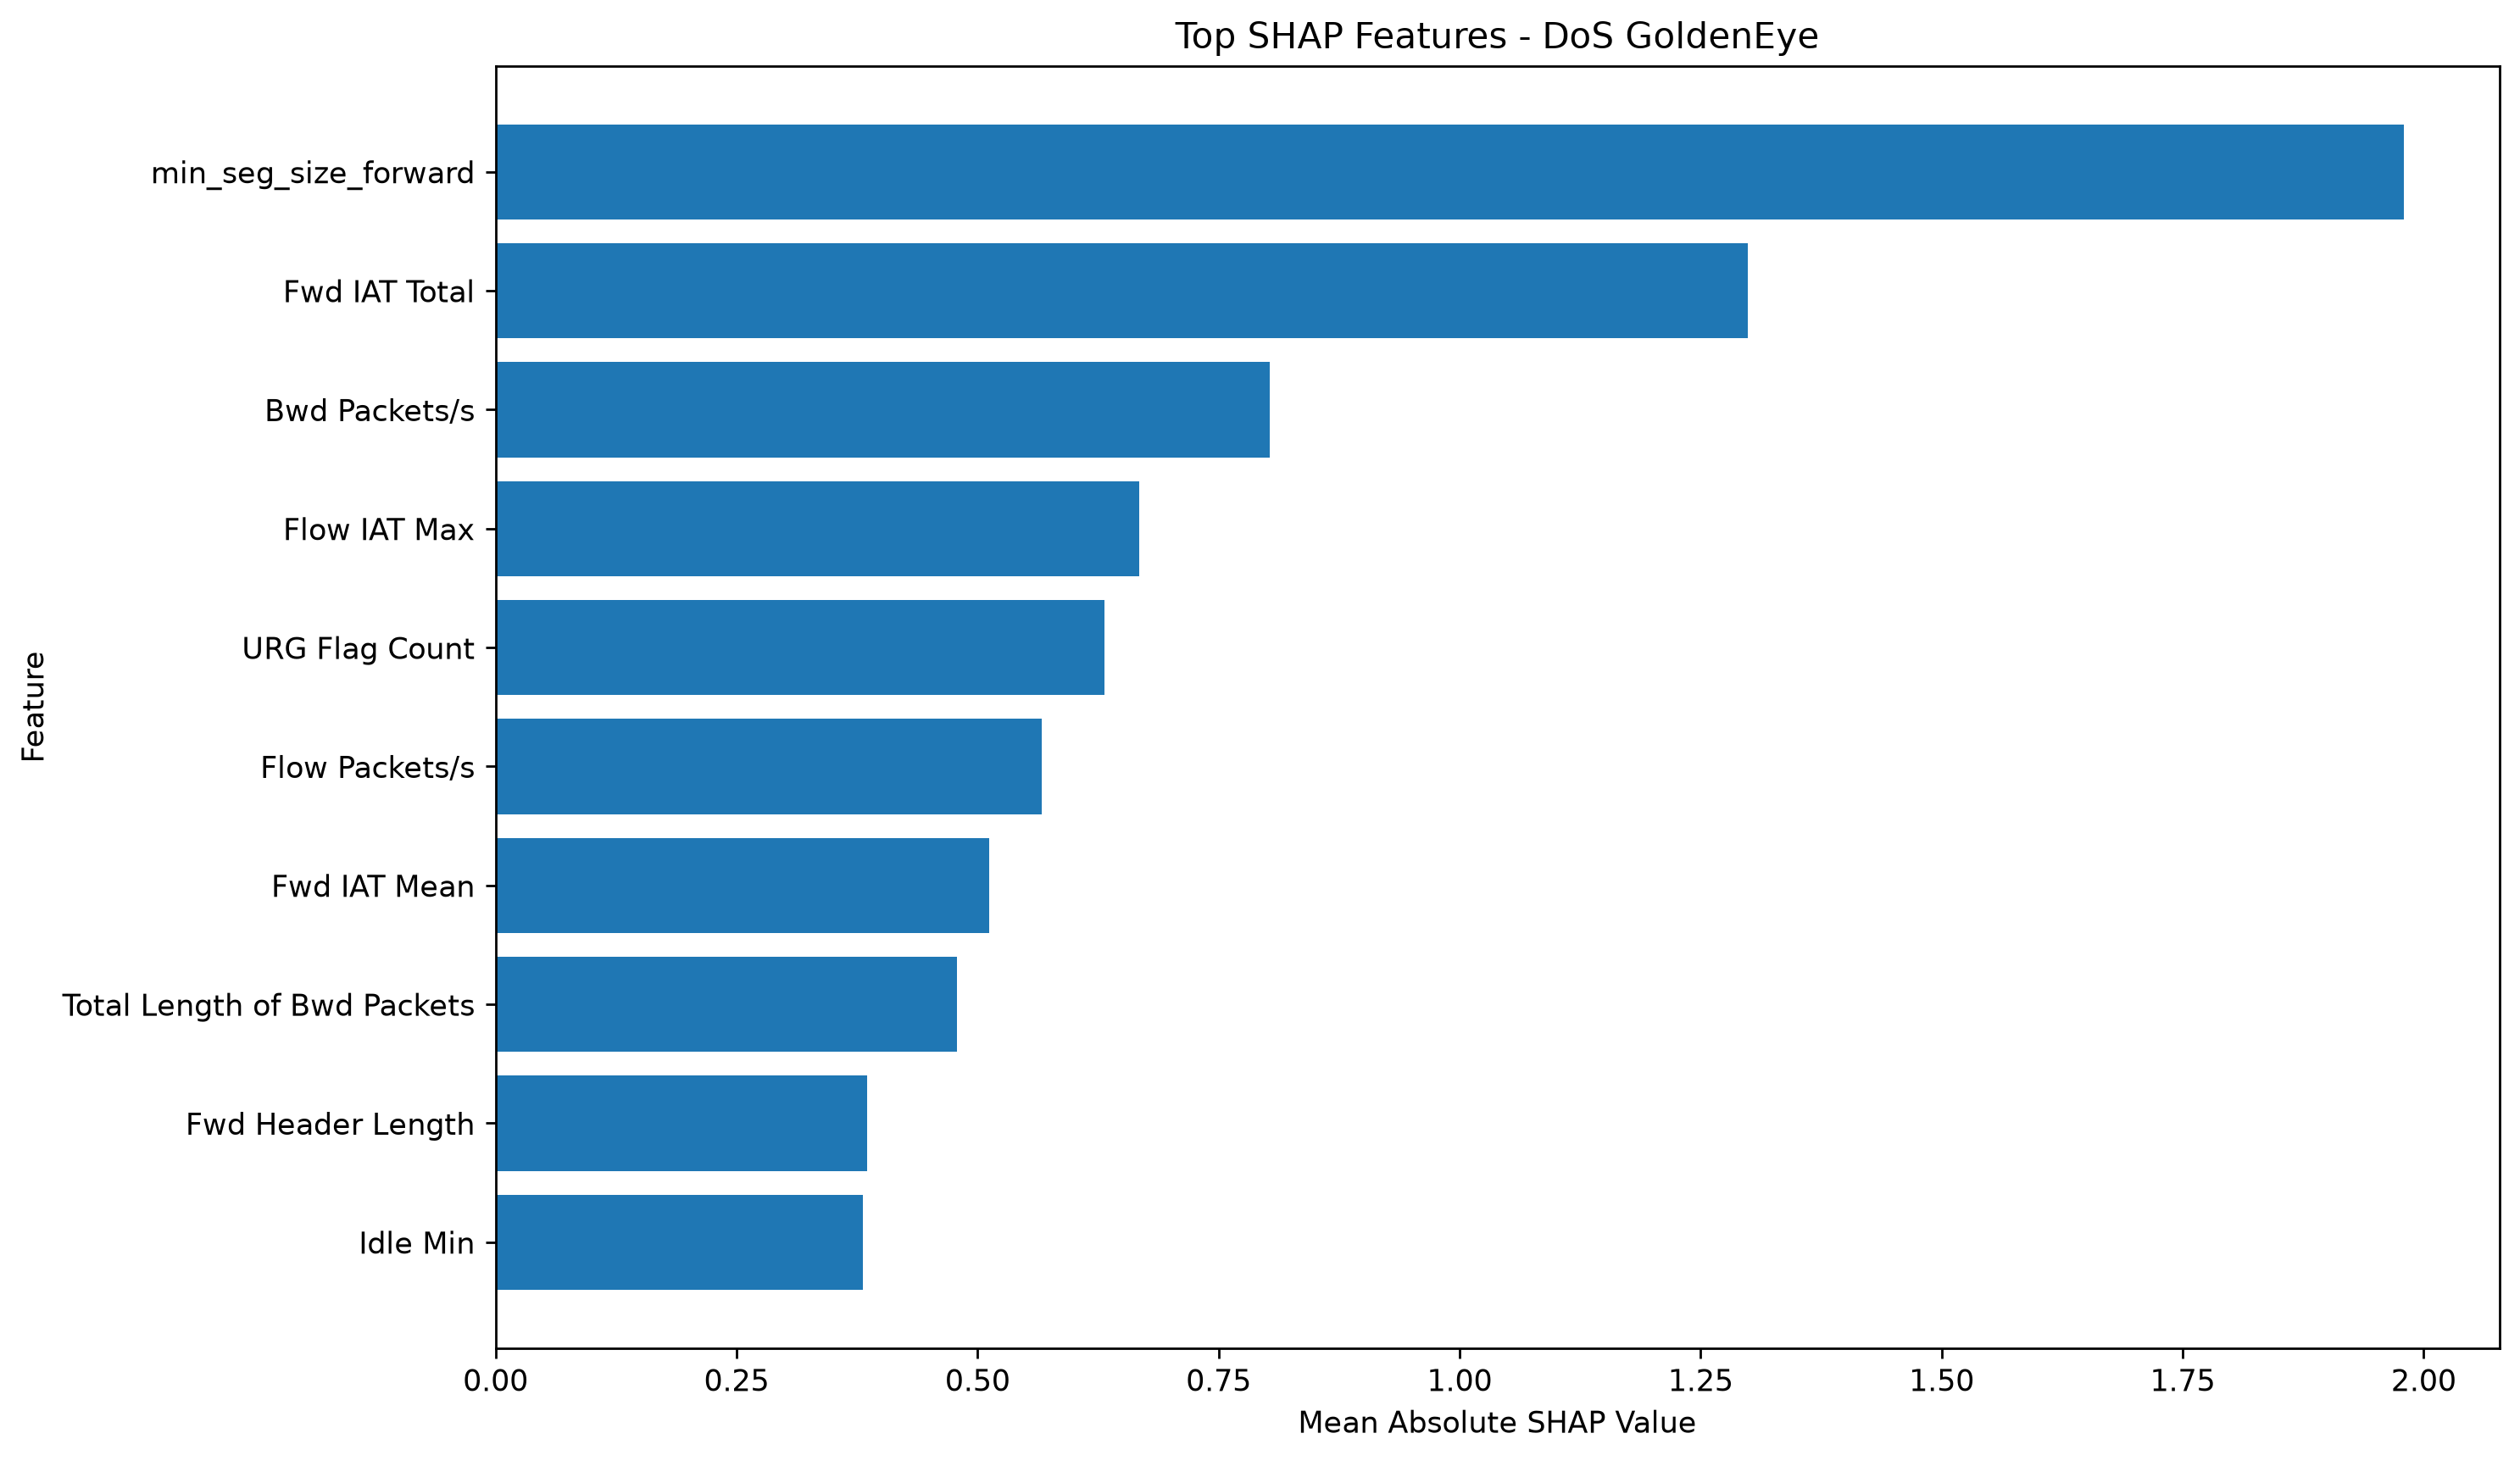

The data file committed next to this chart (first rows):
Feature, Mean_Absolute_SHAP, Rank
min_seg_size_forward, 1.979, 1
Fwd IAT Total, 1.299, 2
Bwd Packets/s, 0.8034, 3
Flow IAT Max, 0.668, 4
URG Flag Count, 0.6316, 5
Flow Packets/s, 0.5666, 6
Fwd IAT Mean, 0.5117, 7
Total Length of Bwd Packets, 0.4787, 8
Fwd Header Length, 0.3853, 9
Idle Min, 0.3813, 10
Fwd Packets/s, 0.3734, 11
Flow IAT Min, 0.357, 12
Fwd IAT Max, 0.3344, 13
Destination Port, 0.3333, 14
Flow Duration, 0.326, 15
Flow IAT Mean, 0.3259, 16
Fwd IAT Std, 0.2558, 17
Fwd IAT Min, 0.2475, 18
Bwd Packet Length Std, 0.2428, 19
Bwd IAT Mean, 0.2276, 20
Bwd IAT Std, 0.2134, 21
Flow IAT Std, 0.2079, 22
ACK Flag Count, 0.1475, 23
act_data_pkt_fwd, 0.1105, 24
Bwd Packet Length Max, 0.1008, 25
Active Max, 0.08715, 26
Average Packet Size, 0.08519, 27
Idle Max, 0.08217, 28
Total Backward Packets, 0.08171, 29
Bwd Packet Length Mean, 0.07663, 30
Fwd Packet Length Min, 0.07562, 31
Packet Length Mean, 0.07036, 32
Active Mean, 0.06994, 33
Idle Mean, 0.06147, 34
Flow Bytes/s, 0.0579, 35
Down/Up Ratio, 0.04731, 36
Fwd Packet Length Max, 0.04373, 37
Max Packet Length, 0.04293, 38
Bwd IAT Total, 0.03839, 39
Bwd Header Length, 0.03237, 40
Active Min, 0.02393, 41
Fwd Packet Length Mean, 0.02183, 42
Total Length of Fwd Packets, 0.01803, 43
Total Fwd Packets, 0.01656, 44
Packet Length Std, 0.01435, 45
PSH Flag Count, 0.01425, 46
Fwd Packet Length Std, 0.01407, 47
Bwd IAT Max, 0.01383, 48
Bwd IAT Min, 0.01022, 49
Min Packet Length, 0.009944, 50
Idle Std, 0.008201, 51
Fwd PSH Flags, 0.004521, 52
Active Std, 0.001748, 53
Bwd Packet Length Min, 0.001489, 54
Packet Length Variance, 0.001182, 55
FIN Flag Count, 0.0, 56
Fwd URG Flags, 0.0, 57
RST Flag Count, 0.0, 58
SYN Flag Count, 0.0, 59
CWE Flag Count, 0.0, 60
... 1 more rows
